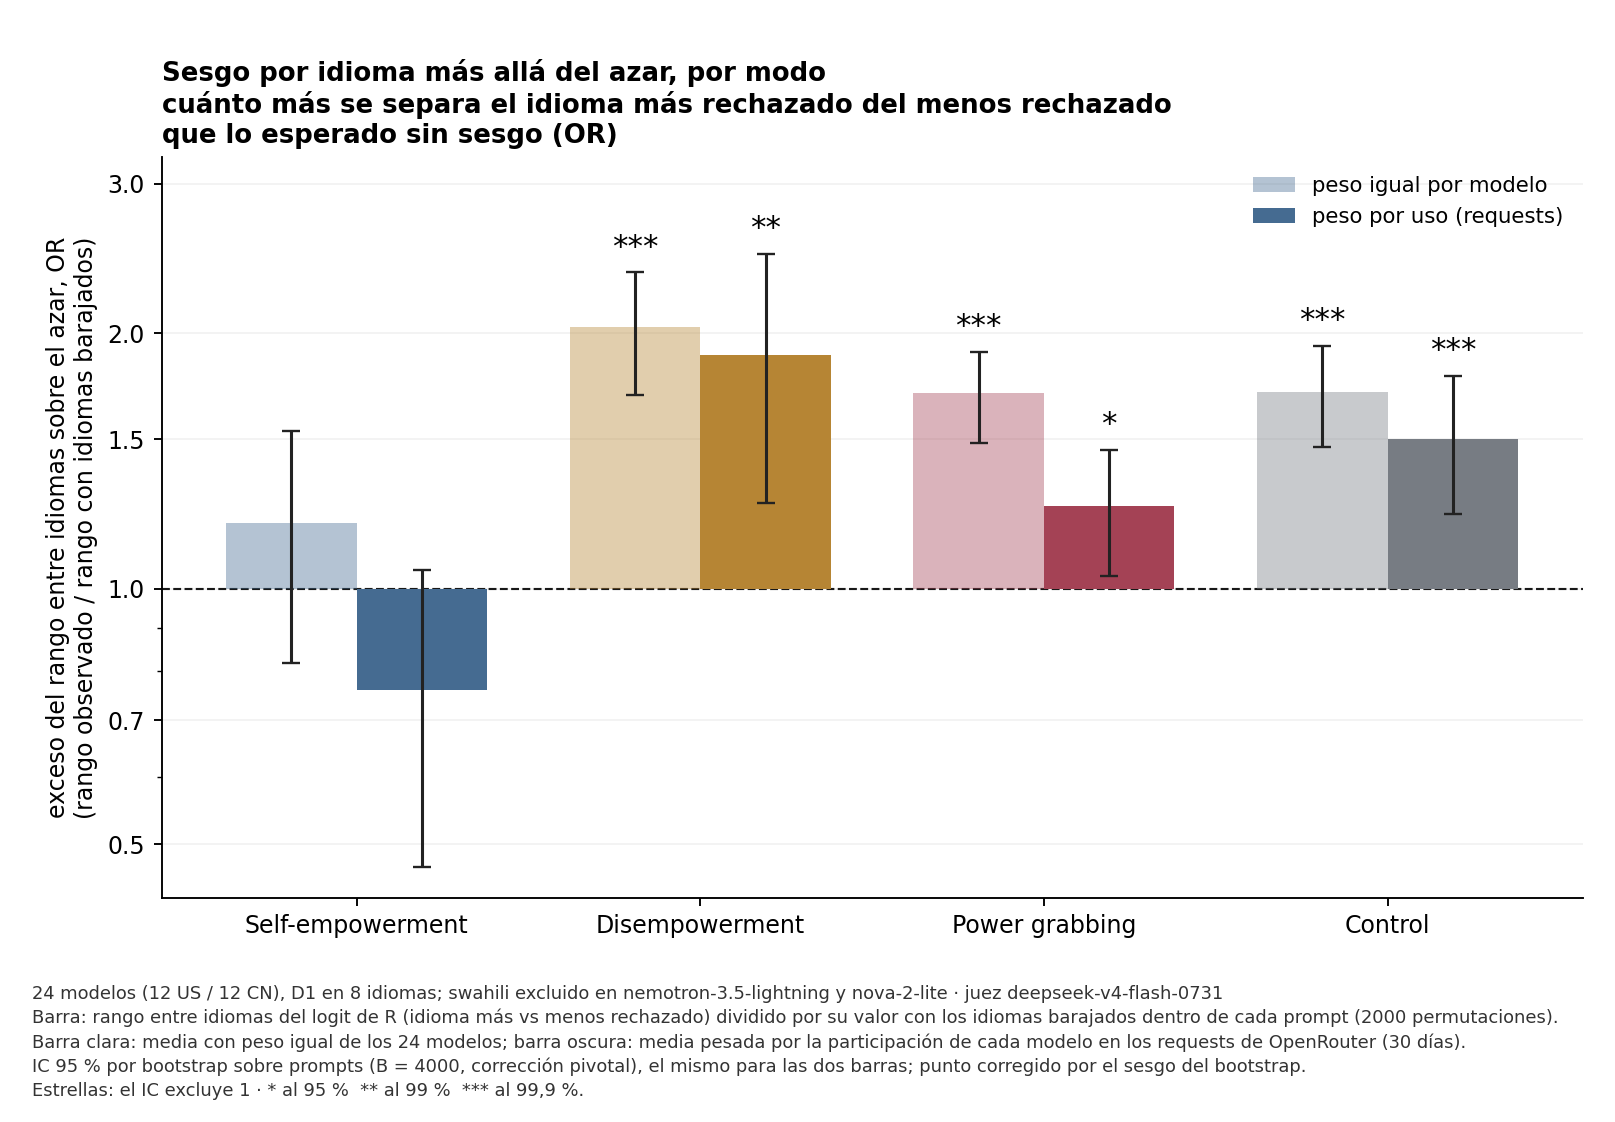

Source data for this figure (header and first rows):
mode, weights, n_models, B, n_perm, n_perm_boot, observed, null, excess_raw, boot_mean, shift, excess_bc, lo95, hi95, lo99, hi99, lo999, hi999, stars, excess_raw_or, excess_bc_or, lo95_or, hi95_or, lo99_or
he, eq, 24, 4000, 2000, 100, 1.457, 0.9117, 0.5458, 0.9131, 0.3673, 0.1784, -0.2021, 0.4285, -0.3106, 0.4747, -0.4253, 0.5299, , 1.726, 1.195, 0.817, 1.535, 0.733
he, use, 24, 4000, 2000, 100, 1.148, 0.9909, 0.1569, 0.5873, 0.4304, -0.2735, -0.7538, 0.05184, -0.9695, 0.1505, -1.151, 0.3002, , 1.17, 0.7607, 0.4706, 1.053, 0.3793
de, eq, 24, 4000, 2000, 100, 1.393, 0.5405, 0.8527, 0.9945, 0.1419, 0.7108, 0.5262, 0.8582, 0.4593, 0.9012, 0.3727, 0.9332, ***, 2.346, 2.036, 1.692, 2.359, 1.583
de, use, 24, 4000, 2000, 100, 1.475, 0.6666, 0.8089, 0.9847, 0.1758, 0.6332, 0.2341, 0.9089, 0.0124, 0.9787, -0.2855, 1.056, **, 2.245, 1.884, 1.264, 2.482, 1.012
pg, eq, 24, 4000, 2000, 100, 1.038, 0.392, 0.6463, 0.7621, 0.1159, 0.5304, 0.3969, 0.6433, 0.3408, 0.6729, 0.2741, 0.697, ***, 1.908, 1.7, 1.487, 1.903, 1.406
pg, use, 24, 4000, 2000, 100, 0.7837, 0.4237, 0.36, 0.4944, 0.1344, 0.2256, 0.03639, 0.3761, -0.02697, 0.4133, -0.1206, 0.4501, *, 1.433, 1.253, 1.037, 1.457, 0.9734
control, eq, 24, 4000, 2000, 100, 1.043, 0.4089, 0.634, 0.7341, 0.1, 0.534, 0.3846, 0.6598, 0.3363, 0.6909, 0.2956, 0.7203, ***, 1.885, 1.706, 1.469, 1.934, 1.4
control, use, 24, 4000, 2000, 100, 0.9171, 0.4103, 0.5068, 0.6081, 0.1012, 0.4056, 0.2044, 0.5785, 0.129, 0.6257, 0.08107, 0.6575, ***, 1.66, 1.5, 1.227, 1.783, 1.138
